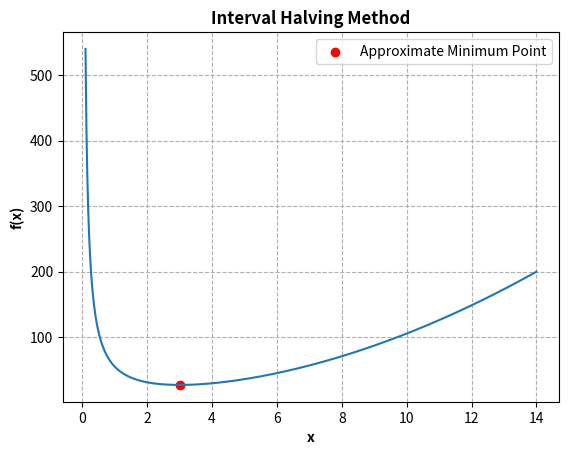

Recreate this plot in Python.
# Interval Halving Method

import matplotlib.pyplot as plt
import numpy as np
a = 0.1 # Lower bound
b = 14 # Upper bound
eps = 1e-5 # Desired accuracy

# Function to minimize
def f(x):
    return x**2+54/x

# Initialization
xm = (a+b)/2 # Mid point
L = b - a # Length of search space
x1 = a + L/4 # Left intermediary point 
x2 = b - L/4 # Right intermediary point

f1 = f(x1)
f2 = f(x2)
fm = f(xm)
x = np.linspace(a,b,1000)


while abs(L)>eps:
    if f1<fm:
        b=xm
        xm=x1
    elif f2<fm:
        a=xm
        xm=x2
    else:
        a=x1
        b=x2
    L=b-a
    x1=a+L/4
    x2=b-L/4
    f1 = f(x1)
    f2 = f(x2)
    fm = f(xm)

print (f"The minimum point lies between {x1} and {x2}")

# Plot the function
plt.plot(x,f(x))
plt.xlabel("x",fontweight='bold')
plt.ylabel("f(x)",fontweight='bold')
plt.grid(which='major',axis='both',linestyle='dashed')
plt.title('Interval Halving Method',fontweight='bold')
plt.scatter(xm,fm, color='red', label='Approximate Minimum Point')
plt.legend()
plt.savefig('Interval Halving Method.png',dpi=300)
plt.show()